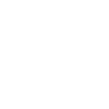
t = 0.00 s
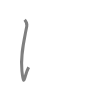
t = 0.50 s
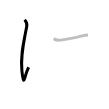
t = 1.25 s
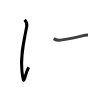
t = 1.75 s
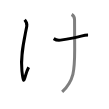
t = 2.50 s
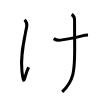
t = 3.00 s

The animated SVG that drew these frames (rendered in a browser with its animation timeline set to each time). Animation: 3 SMIL elements (animate=3); one cycle of 3.00 s.

<svg width="109px" height="109px" viewBox="0 0 px 109px" xmlns="http://www.w3.org/2000/svg" xmlns:xlink="http://www.w3.org/1999/xlink" xml:space="preserve" version="1.1"  baseProfile="full">
<path d="M24.67,19.75c1.25,1.5,2.62,3.75,2.12,6.38c-3,15.88-6.5,29.5-4.88,44.62c2.02,18.84,2.25,4.75,6.75-3.5" style="fill:none;stroke:black;stroke-width:3;opacity:0">
  <animate attributeType="CSS" attributeName="opacity" from="0" to="1" begin="0s" dur="1s" repeatCount="Indefinite" fill="freeze" />
</path>
<path d="M53.67,38.62c2.12,1.38,4.28,1.89,6.88,1.5c8.25-1.25,15.39-2.57,20.62-4c2.76-0.74,5.26-1.12,6.88-1.12" style="fill:none;stroke:black;stroke-width:3;opacity:0">
  <animate attributeType="CSS" attributeName="opacity" from="0" to="1" begin="1s" dur="1s" repeatCount="Indefinite" fill="freeze" />
</path>
<path d="M71.67,14.38c2.13,1.37,2.88,3.35,2.88,5.12c0,11.62,0.12,20.38,0.12,30.12c0,20.75-0.62,30.88-12.5,42.25" style="fill:none;stroke:black;stroke-width:3;opacity:0">
  <animate attributeType="CSS" attributeName="opacity" from="0" to="1" begin="2s" dur="1s" repeatCount="Indefinite" fill="freeze" />
</path>
</svg>
